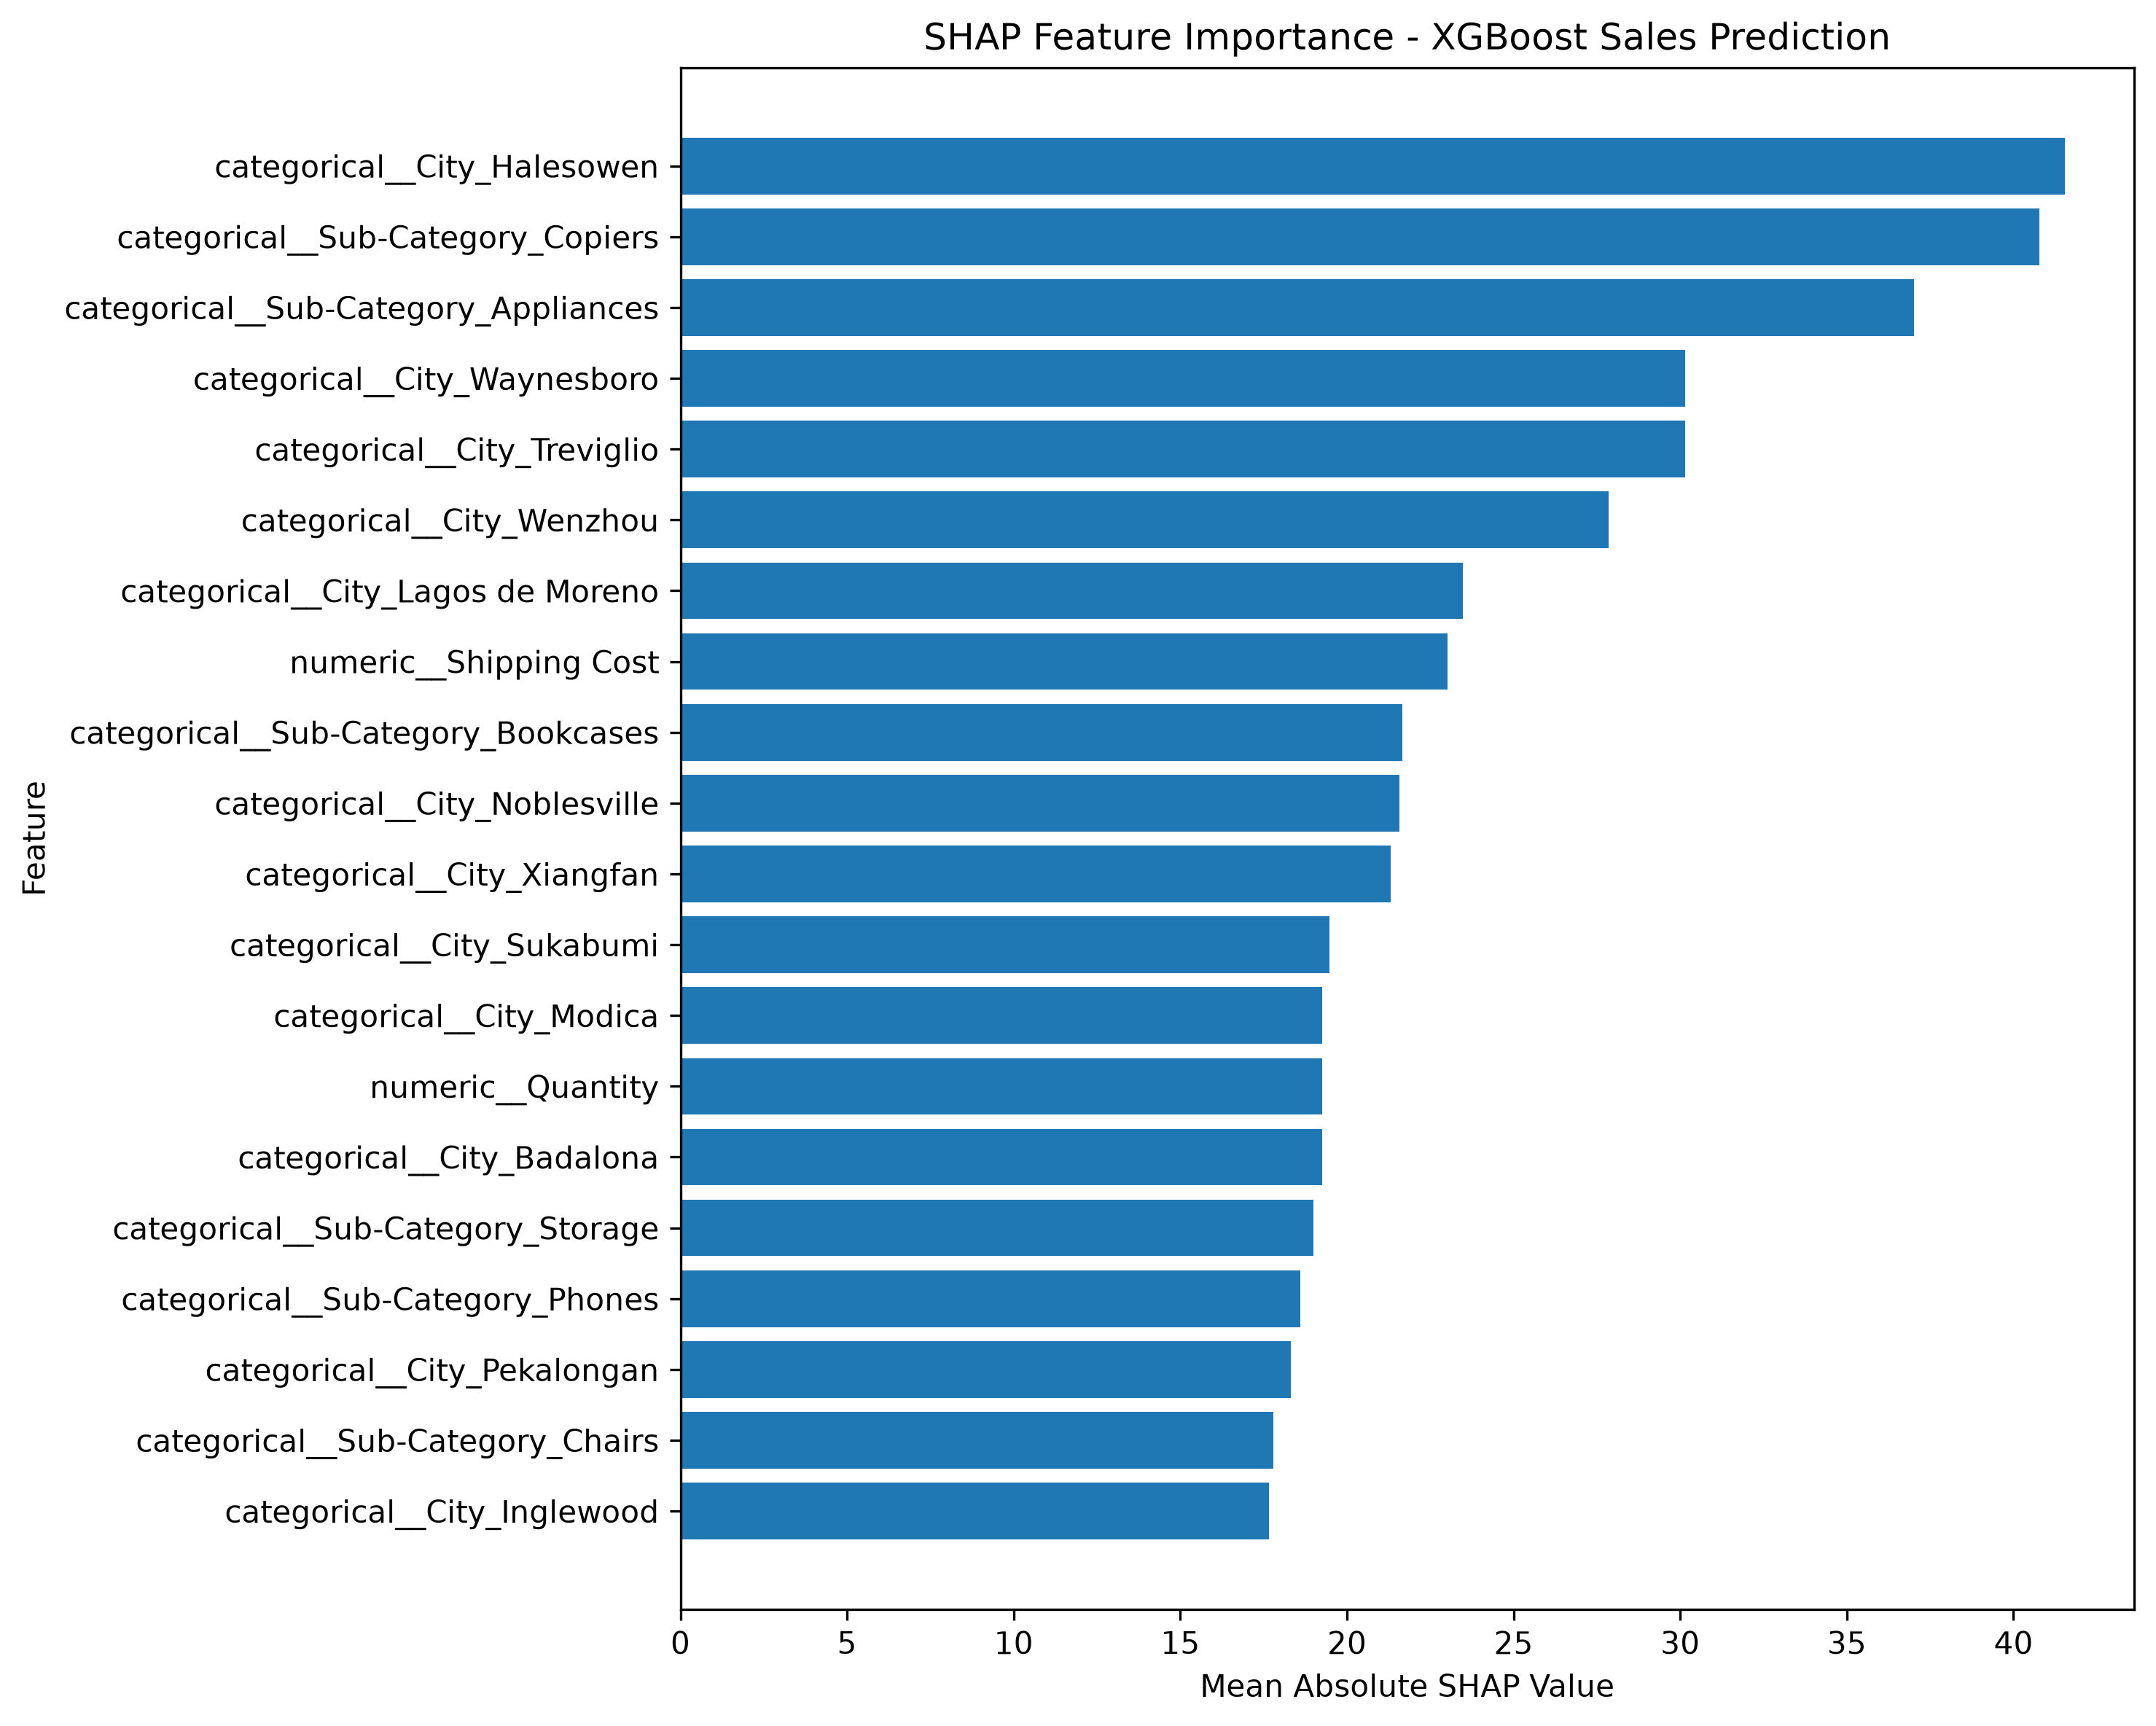

The file beside this chart, header and first rows:
Rank, Feature, Mean Absolute SHAP
1, categorical__City_Halesowen, 41.54
2, categorical__Sub-Category_Copiers, 40.78
3, categorical__Sub-Category_Appliances, 37.01
4, categorical__City_Waynesboro, 30.15
5, categorical__City_Treviglio, 30.14
6, categorical__City_Wenzhou, 27.85
7, categorical__City_Lagos de Moreno, 23.47
8, numeric__Shipping Cost, 23.02
9, categorical__Sub-Category_Bookcases, 21.67
10, categorical__City_Noblesville, 21.57
11, categorical__City_Xiangfan, 21.32
12, categorical__City_Sukabumi, 19.48
13, categorical__City_Modica, 19.26
14, numeric__Quantity, 19.25
15, categorical__City_Badalona, 19.25
16, categorical__Sub-Category_Storage, 18.99
17, categorical__Sub-Category_Phones, 18.6
18, categorical__City_Pekalongan, 18.31
19, categorical__Sub-Category_Chairs, 17.78
20, categorical__City_Inglewood, 17.65
21, numeric__Discount, 17.48
22, categorical__City_Sevastopol, 17.45
23, categorical__City_Ulm, 16.07
24, categorical__City_Da Nang, 15.87
25, categorical__City_Cavaillon, 15.68
26, categorical__Category_Technology, 14.93
27, categorical__City_Potsdam, 14.24
28, categorical__City_Deventer, 14.07
29, categorical__City_Santo André, 14.02
30, categorical__City_Akron, 13.78
31, categorical__City_Urganch, 13.28
32, categorical__Sub-Category_Tables, 12.93
33, categorical__City_Baraki, 12.75
34, categorical__City_Cosenza, 12.35
35, categorical__City_Delhi, 12.27
36, categorical__Country_United States, 11.98
37, categorical__City_Aligarh, 10.89
38, categorical__City_Hefei, 10.53
39, categorical__City_Sunderland, 10.45
40, categorical__City_Nha Trang, 10.44
41, categorical__City_Zhoukou, 10.22
42, categorical__City_Czestochowa, 9.94
43, categorical__City_Getafe, 9.869
44, categorical__City_Biarritz, 9.814
45, categorical__Sub-Category_Fasteners, 9.608
46, categorical__City_Turku, 9.543
47, categorical__City_Hiratsuka, 9.43
48, categorical__City_Bratsk, 9.363
49, categorical__City_Chengjiang, 8.946
50, categorical__City_Minden, 7.701
51, categorical__City_Nakuru, 7.549
52, categorical__City_Aswan, 7.504
53, categorical__Sub-Category_Machines, 7.47
54, categorical__City_Xichang, 7.447
55, numeric__Shipping Days, 7.412
56, categorical__City_Midland, 7.409
57, categorical__City_Suresnes, 7.248
58, categorical__City_Tabuk, 7.148
59, categorical__City_Bornova, 7.046
60, categorical__City_Changzhou, 7.02
... 4,732 more rows
